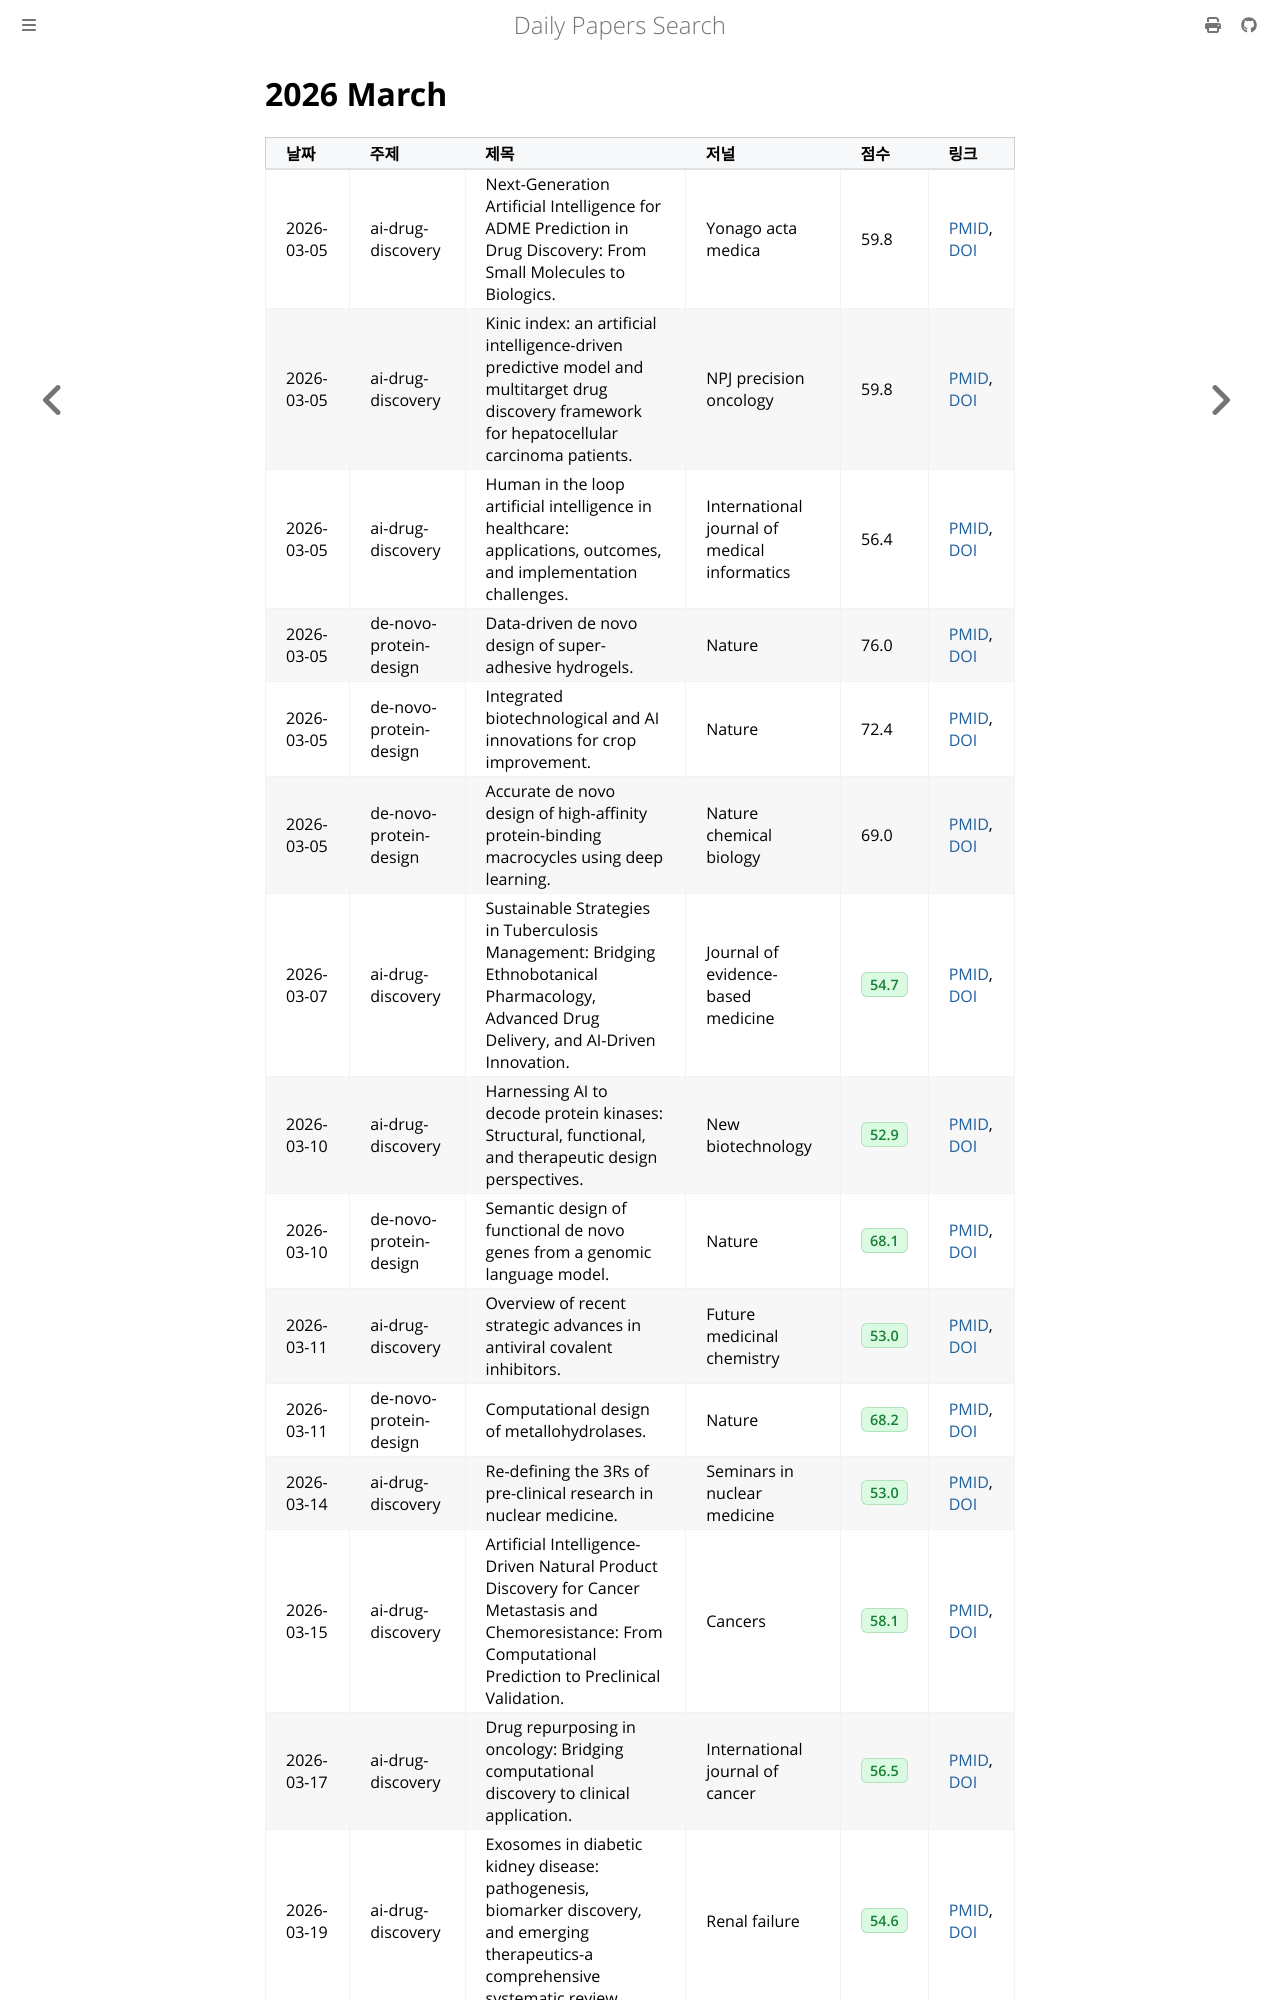

repository: partrita/pubmed-miner · page: 2026/03.html · generator: mdbook

# 2026 March

| 날짜 | 주제 | 제목 | 저널 | 점수 | 링크 |
| :--- | :--- | :--- | :--- | :--- | :--- |
| 2026-03-05 | ai-drug-discovery | Next-Generation Artificial Intelligence for ADME Prediction in Drug Discovery: From Small Molecules to Biologics. | Yonago acta medica | 59.8 | [PMID](https://pubmed.ncbi.nlm.nih.gov/41709935/), [DOI](https://doi.org/10.33160/yam.2026.02.001) |
| 2026-03-05 | ai-drug-discovery | Kinic index: an artificial intelligence-driven predictive model and multitarget drug discovery framework for hepatocellular carcinoma patients. | NPJ precision oncology | 59.8 | [PMID](https://pubmed.ncbi.nlm.nih.gov/41691080/), [DOI](https://doi.org/10.1038/s41698-026-01324-1) |
| 2026-03-05 | ai-drug-discovery | Human in the loop artificial intelligence in healthcare: applications, outcomes, and implementation challenges. | International journal of medical informatics | 56.4 | [PMID](https://pubmed.ncbi.nlm.nih.gov/41740273/), [DOI](https://doi.org/10.1016/j.ijmedinf.2026.106362) |
| 2026-03-05 | de-novo-protein-design | Data-driven de novo design of super-adhesive hydrogels. | Nature | 76.0 | [PMID](https://pubmed.ncbi.nlm.nih.gov/40770436/), [DOI](https://doi.org/10.1038/s41586-025-09269-4) |
| 2026-03-05 | de-novo-protein-design | Integrated biotechnological and AI innovations for crop improvement. | Nature | 72.4 | [PMID](https://pubmed.ncbi.nlm.nih.gov/40702261/), [DOI](https://doi.org/10.1038/s41586-025-09122-8) |
| 2026-03-05 | de-novo-protein-design | Accurate de novo design of high-affinity protein-binding macrocycles using deep learning. | Nature chemical biology | 69.0 | [PMID](https://pubmed.ncbi.nlm.nih.gov/40542165/), [DOI](https://doi.org/10.1038/s41589-025-01929-w) |
| 2026-03-07 | ai-drug-discovery | Sustainable Strategies in Tuberculosis Management: Bridging Ethnobotanical Pharmacology, Advanced Drug Delivery, and AI-Driven Innovation. | Journal of evidence-based medicine | <span class='score-badge' title='Comprehensive score based on citations, journal impact factor, recency, and relevance'>54.7</span> | <a href="https://pubmed.ncbi.nlm.nih.gov/41766357/" aria-label="View paper 41766357 on PubMed">PMID</a>, <a href="https://doi.org/10.1111/jebm.70121" aria-label="View DOI 10.1111/jebm.70121">DOI</a> |
| 2026-03-10 | ai-drug-discovery | Harnessing AI to decode protein kinases: Structural, functional, and therapeutic design perspectives. | New biotechnology | <span class='score-badge' title='Comprehensive score based on citations, journal impact factor, recency, and relevance'>52.9</span> | <a href="https://pubmed.ncbi.nlm.nih.gov/41763602/" aria-label="View paper 41763602 on PubMed">PMID</a>, <a href="https://doi.org/10.1016/j.nbt.2026.02.010" aria-label="View DOI 10.1016/j.nbt.2026.02.010">DOI</a> |
| 2026-03-10 | de-novo-protein-design | Semantic design of functional de novo genes from a genomic language model. | Nature | <span class='score-badge' title='Comprehensive score based on citations, journal impact factor, recency, and relevance'>68.1</span> | <a href="https://pubmed.ncbi.nlm.nih.gov/41261132/" aria-label="View paper 41261132 on PubMed">PMID</a>, <a href="https://doi.org/10.1038/s41586-025-09749-7" aria-label="View DOI 10.1038/s41586-025-09749-7">DOI</a> |
| 2026-03-11 | ai-drug-discovery | Overview of recent strategic advances in antiviral covalent inhibitors. | Future medicinal chemistry | <span class='score-badge' title='Comprehensive score based on citations, journal impact factor, recency, and relevance'>53.0</span> | <a href="https://pubmed.ncbi.nlm.nih.gov/41804708/" aria-label="View paper 41804708 on PubMed">PMID</a>, <a href="https://doi.org/10.1080/17568919.2026.2642579" aria-label="View DOI 10.1080/17568919.2026.2642579">DOI</a> |
| 2026-03-11 | de-novo-protein-design | Computational design of metallohydrolases. | Nature | <span class='score-badge' title='Comprehensive score based on citations, journal impact factor, recency, and relevance'>68.2</span> | <a href="https://pubmed.ncbi.nlm.nih.gov/41339547/" aria-label="View paper 41339547 on PubMed">PMID</a>, <a href="https://doi.org/10.1038/s41586-025-09746-w" aria-label="View DOI 10.1038/s41586-025-09746-w">DOI</a> |
| 2026-03-14 | ai-drug-discovery | Re-defining the 3Rs of pre-clinical research in nuclear medicine. | Seminars in nuclear medicine | <span class='score-badge' title='Comprehensive score based on citations, journal impact factor, recency, and relevance'>53.0</span> | <a href="https://pubmed.ncbi.nlm.nih.gov/41826110/" aria-label="View paper 41826110 on PubMed">PMID</a>, <a href="https://doi.org/10.1053/j.semnuclmed.2026.02.001" aria-label="View DOI 10.1053/j.semnuclmed.2026.02.001">DOI</a> |
| 2026-03-15 | ai-drug-discovery | Artificial Intelligence-Driven Natural Product Discovery for Cancer Metastasis and Chemoresistance: From Computational Prediction to Preclinical Validation. | Cancers | <span class='score-badge' title='Comprehensive score based on citations, journal impact factor, recency, and relevance'>58.1</span> | <a href="https://pubmed.ncbi.nlm.nih.gov/41827654/" aria-label="View paper 41827654 on PubMed">PMID</a>, <a href="https://doi.org/10.3390/cancers18050719" aria-label="View DOI 10.3390/cancers18050719">DOI</a> |
| 2026-03-17 | ai-drug-discovery | Drug repurposing in oncology: Bridging computational discovery to clinical application. | International journal of cancer | <span class='score-badge' title='Comprehensive score based on citations, journal impact factor, recency, and relevance'>56.5</span> | <a href="https://pubmed.ncbi.nlm.nih.gov/41839763/" aria-label="View paper 41839763 on PubMed">PMID</a>, <a href="https://doi.org/10.1002/ijc.70429" aria-label="View DOI 10.1002/ijc.70429">DOI</a> |
| 2026-03-19 | ai-drug-discovery | Exosomes in diabetic kidney disease: pathogenesis, biomarker discovery, and emerging therapeutics-a comprehensive systematic review. | Renal failure | <span class='score-badge' title='Comprehensive score based on citations, journal impact factor, recency, and relevance'>54.6</span> | <a href="https://pubmed.ncbi.nlm.nih.gov/41845912/" aria-label="View paper 41845912 on PubMed">PMID</a>, <a href="https://doi.org/10.1080/0886022X.2026.2640720" aria-label="View DOI 10.1080/0886022X.2026.2640720">DOI</a> |
| 2026-03-26 | ai-drug-discovery | OptiSyn: an interpretable, multi-omics-driven graph convo
